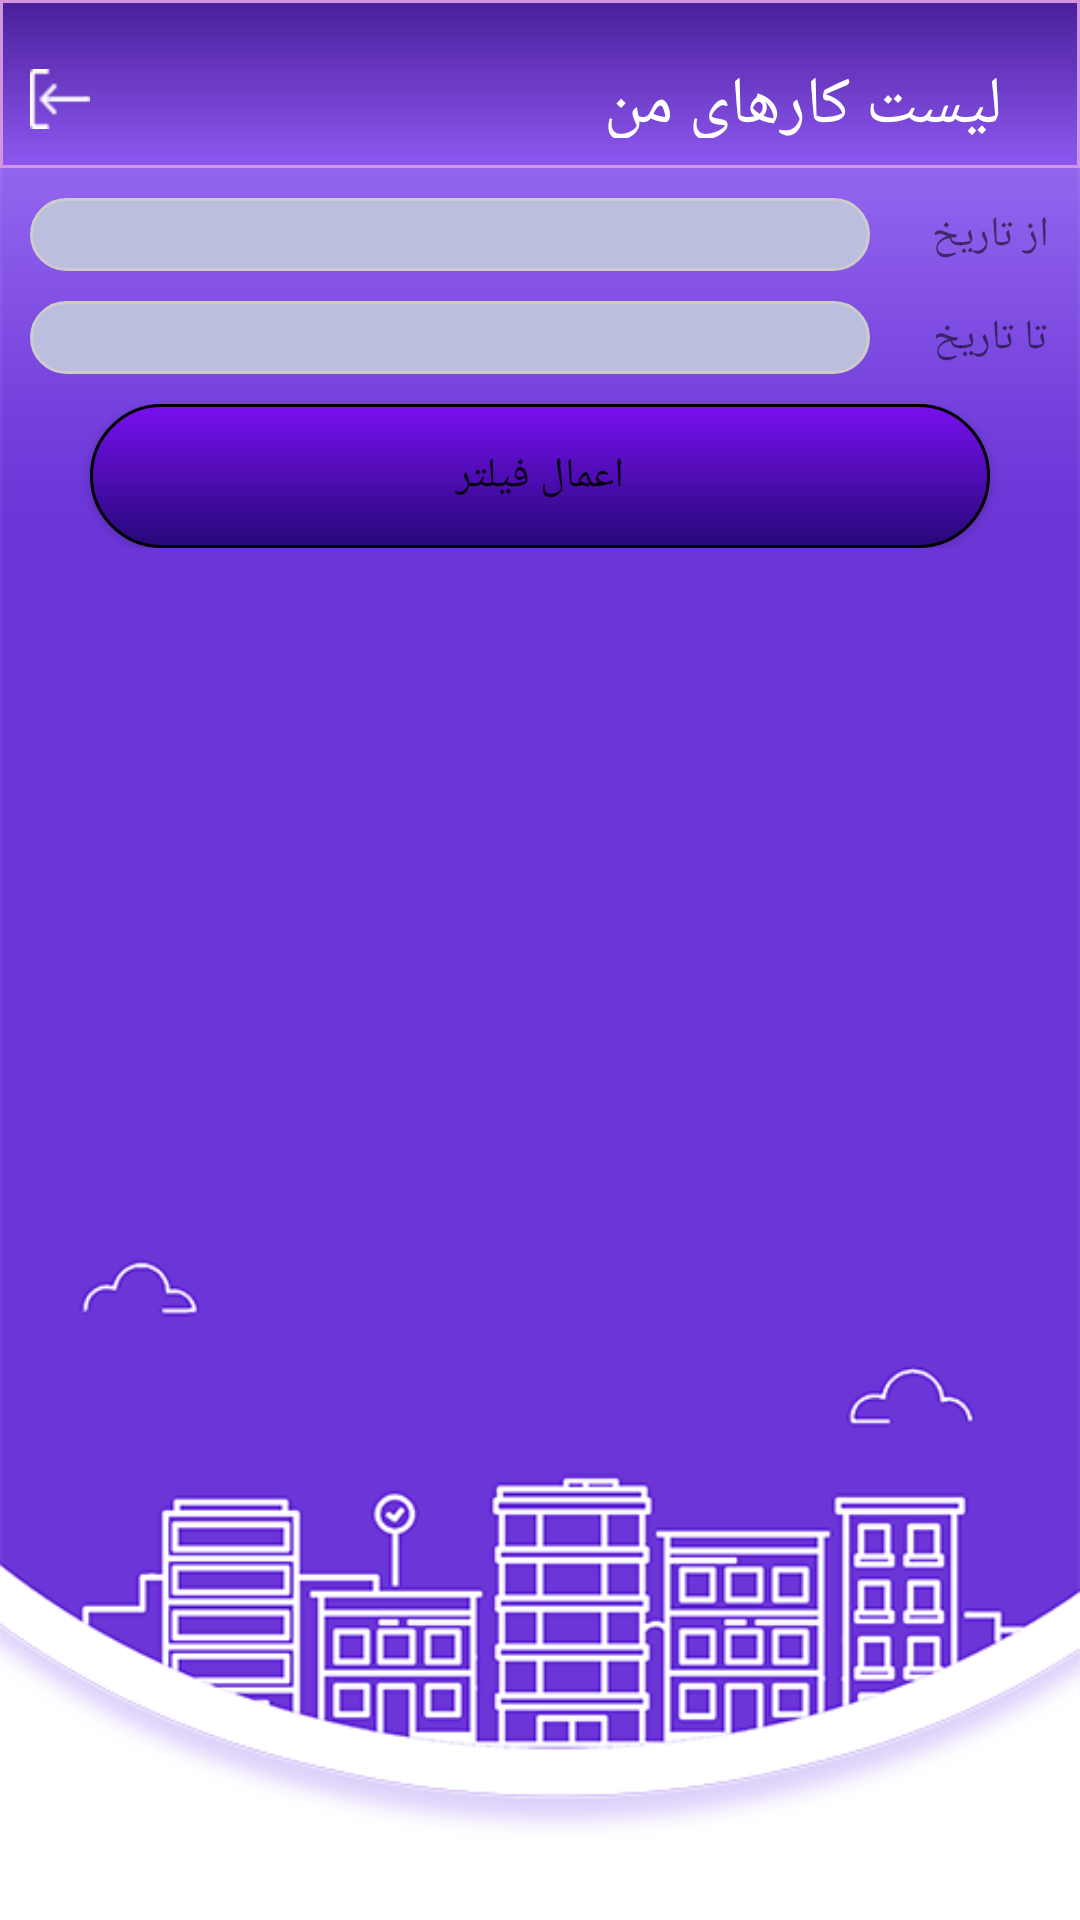

Layout XML and referenced resources for this Android screen:
<!-- AndroidManifest.xml: application theme Theme.PM -->
<!-- res/layout/filter_report_duty.xml -->
<?xml version="1.0" encoding="utf-8"?>
<LinearLayout xmlns:android="http://schemas.android.com/apk/res/android"
    android:layout_width="match_parent"
    android:layout_height="match_parent"
    xmlns:app="http://schemas.android.com/apk/res-auto"
    xmlns:tools="http://schemas.android.com/tools"
    android:background="@drawable/background"
    android:layoutDirection="rtl"
    android:orientation="vertical">
    <com.google.android.material.appbar.AppBarLayout
        android:id="@+id/appbar"
        android:layout_width="match_parent"
        android:layout_height="wrap_content"
        android:theme="@style/AppTheme.AppBarOverlay"
        tools:ignore="MissingConstraints">

        <androidx.appcompat.widget.Toolbar
            android:id="@+id/toolbar"
            android:layout_width="match_parent"
            android:layout_height="?attr/actionBarSize"
            app:layout_scrollFlags="scroll|enterAlways"
            app:popupTheme="@style/AppTheme.PopupOverlay"
            app:titleTextColor="#ffff"
            android:layout_gravity="center"
            android:layoutDirection="rtl"
            android:gravity="center"
            android:background="@drawable/background_title" >
            <LinearLayout
            android:layout_width="match_parent"
            android:layout_height="match_parent"
            android:orientation="horizontal"
            android:layoutDirection="rtl"
            android:layout_marginTop="10dp">
            <TextView
                android:layout_width="wrap_content"
                android:layout_height="wrap_content"
                android:gravity="right"
                android:textColor="#ffffff"
                android:text="@string/title_activity_my_work_list"
                android:layout_gravity="center"
                android:textSize="22sp"
                android:id="@+id/txtUpdate"
                android:layout_marginStart="10dp"
                android:layout_marginEnd="50dp"
                android:layout_weight="1"/>
            <ImageView
                android:layout_width="20dp"
                android:layout_height="20dp"
                android:layout_gravity="left|center"
                android:background="@drawable/logout"
                android:id="@+id/imgExit"
                android:layout_marginStart="10dp"
                android:layout_marginEnd="10dp"/>
        </LinearLayout>
        </androidx.appcompat.widget.Toolbar>
    </com.google.android.material.appbar.AppBarLayout>
    <LinearLayout
        android:layout_width="match_parent"
        android:layout_height="match_parent"
        android:orientation="vertical">
        <LinearLayout
            android:layout_width="match_parent"
            android:layout_height="wrap_content"
            android:orientation="horizontal"
            android:layout_marginTop="10dp">
            <TextView
                android:layout_width="match_parent"
                android:layout_height="wrap_content"
                android:text="@string/FromDate"
                android:layout_marginEnd="10dp"
                android:layout_marginStart="10dp"
                android:layout_gravity="center"
                android:gravity="center"
                android:layout_weight="5"/>
            <EditText
                android:layout_width="match_parent"
                android:layout_height="wrap_content"
                android:layout_marginEnd="10dp"
                android:layout_marginStart="10dp"
                android:id="@+id/etStartDate"
                android:layout_gravity="center"
                android:gravity="center"
                android:background="@drawable/rounded_edittext"
                android:layout_weight="1"/>
        </LinearLayout>
        <LinearLayout
            android:layout_width="match_parent"
            android:layout_height="wrap_content"
            android:orientation="horizontal"
            android:layout_marginTop="10dp">
            <TextView
                android:layout_width="match_parent"
                android:layout_height="wrap_content"
                android:text="@string/ToDate"
                android:layout_marginEnd="10dp"
                android:layout_marginStart="10dp"
                android:layout_gravity="center"
                android:gravity="center"
                android:layout_weight="5"/>
            <EditText
                android:layout_width="match_parent"
                android:layout_height="wrap_content"
                android:layout_marginEnd="10dp"
                android:layout_marginStart="10dp"
                android:id="@+id/etEndDate"
                android:layout_gravity="center"
                android:gravity="center"
                android:background="@drawable/rounded_edittext"
                android:layout_weight="1"/>
        </LinearLayout>
        <LinearLayout
            android:layout_width="match_parent"
            android:layout_height="wrap_content"
            android:orientation="horizontal"
            android:layout_marginTop="10dp">
            <Button
                android:layout_width="match_parent"
                android:layout_height="wrap_content"
                android:id="@+id/btnApply"
                android:text="@string/Apply"
                android:layout_marginStart="30dp"
                android:layout_marginEnd="30dp"
                android:layout_gravity="center"
                android:gravity="center"
                android:background="@drawable/rounded_button"/>

        </LinearLayout>
    </LinearLayout>
</LinearLayout>
<!-- resources referenced by this layout -->
<resources>
  <!-- drawable background: png bitmap (drawable-v24, 59282 bytes) -->
  <!-- drawable background_title (drawable) -->
  <selector xmlns:android="http://schemas.android.com/apk/res/android">
  
      <item>
          <shape>
              <gradient
                  android:startColor="#4A1F9A"
                  android:endColor="#8E58F1"
                  android:angle="270" />
              <stroke
                  android:width="1dp"
                  android:color="#D295DF" />
              <padding
                  android:left="10dp"
                  android:top="10dp"
                  android:right="10dp"
                  android:bottom="10dp" />
          </shape>
      </item>
  </selector>
  <!-- drawable logout: png bitmap (drawable-v24, 14712 bytes) -->
  <!-- drawable rounded_button (drawable) -->
  <selector xmlns:android="http://schemas.android.com/apk/res/android">
      <item android:state_pressed="true" >
          <shape>
              <solid
                  android:color="#FFFFFF" />
              <stroke
                  android:width="1dp"
                  android:color="#959698" />
              <corners
                  android:radius="30dp" />
              <padding
                  android:left="5dp"
                  android:top="5dp"
                  android:right="5dp"
                  android:bottom="5dp" />
          </shape>
      </item>
      <item>
          <shape>
              <gradient
                  android:startColor="#7810EF"
                  android:endColor="#260878"
                  android:angle="270" />
              <stroke
                  android:width="1dp"
                  android:color="#000000" />
              <corners
                  android:radius="30dp" />
              <padding
                  android:left="10dp"
                  android:top="10dp"
                  android:right="10dp"
                  android:bottom="10dp" />
          </shape>
      </item>
  </selector>
  <!-- drawable rounded_edittext (drawable) -->
  <?xml version="1.0" encoding="utf-8"?>
  <shape xmlns:android="http://schemas.android.com/apk/res/android"
  android:shape="rectangle" android:padding="10dp">
   <solid android:color="#BBBEDD"/>
      <corners
       android:bottomRightRadius="20dp"
       android:bottomLeftRadius="20dp"
    	 android:topLeftRadius="20dp"
    	 android:topRightRadius="20dp"/>
      <padding android:left="10dp" android:right="10dp"></padding>
      <stroke android:width="1dp" android:color="#cccccc"/>
  </shape>
  <string name="Apply">اعمال فیلتر</string>
  <string name="FromDate">از تاریخ</string>
  <string name="ToDate">تا تاریخ</string>
  <string name="title_activity_my_work_list">لیست کارهای من</string>
  <style name="AppTheme.AppBarOverlay" parent="ThemeOverlay.AppCompat.Dark.ActionBar">
  
      </style>
  <style name="AppTheme.PopupOverlay" parent="ThemeOverlay.AppCompat.Light">
      </style>
  <style name="Theme.PM" parent="Theme.MaterialComponents.DayNight.NoActionBar">
          
  
  
          <item name="numberPickerTheme">@style/customNumberPicker</item>
          <item name="colorOnPrimary">@color/white</item>
          
  
  
  
          
          <item name="android:statusBarColor" tools:targetApi="l">?attr/colorPrimaryVariant</item>
          
      </style>
  <style name="customNumberPicker">
          
          <item name="android:textColorPrimary">@android:color/holo_green_dark</item>
  
          
          <item name="colorControlNormal">@android:color/holo_purple</item>
      </style>
  <color name="white">#ffffff</color>
</resources>
